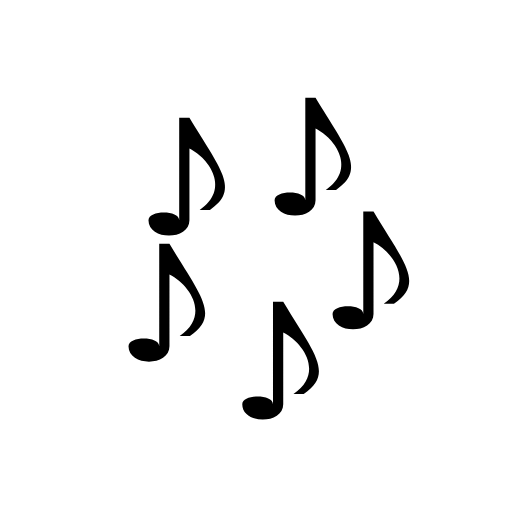
t = 0.00 s
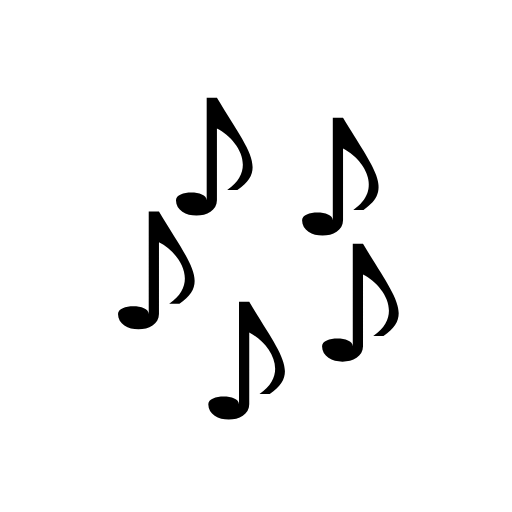
t = 0.25 s
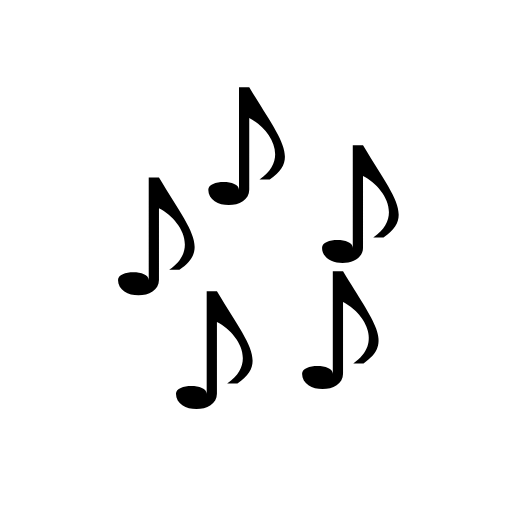
t = 0.50 s
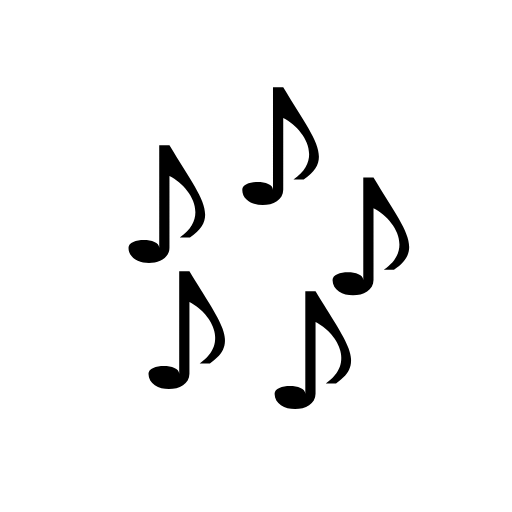
t = 0.75 s

The animated SVG that drew these frames (rendered in a browser with its animation timeline set to each time). Animation: 10 SMIL elements (animateTransform=10); one cycle of 1.00 s, repeats indefinitely.

<svg xmlns="http://www.w3.org/2000/svg" viewBox="0 0 100 100">
  <defs>
    <style>
      path {
        fill: black;
      }
    </style>

    <path
      id="note"
      d="
        M 5 0
        L 5 10
        C 5 9 2 9 2 10
        C 2 12 6 12 6 10
        L 6 3
        C 8 4 10 7 7 9
        L 8 9
        C 11 7 9 5 6 0 
      "
      transform="scale(2)"
    />
  </defs>

  <use href="#note" transform="translate(25, 23)">
    <animateTransform
      attributeName="transform"
      attributeType="XML"
      type="rotate"
      dur="1s"
      from="0 15 15"
      to="72 15 15"
      repeatCount="indefinite"
      additive="sum"
    />
    <animateTransform
      attributeName="transform"
      attributeType="XML"
      type="rotate"
      dur="1s"
      from="0"
      to="-72"
      repeatCount="indefinite"
      additive="sum"
    />
  </use>
  <use href="#note" transform="translate(25, 23)">
    <animateTransform
      attributeName="transform"
      attributeType="XML"
      type="rotate"
      dur="1s"
      from="72 15 15"
      to="144 15 15"
      repeatCount="indefinite"
      additive="sum"
    />
    <animateTransform
      attributeName="transform"
      attributeType="XML"
      type="rotate"
      dur="1s"
      from="-72"
      to="-144"
      repeatCount="indefinite"
      additive="sum"
    />
  </use>
  <use href="#note" transform="translate(25, 23)">
    <animateTransform
      attributeName="transform"
      attributeType="XML"
      type="rotate"
      dur="1s"
      from="144 15 15"
      to="216 15 15"
      repeatCount="indefinite"
      additive="sum"
    />
    <animateTransform
      attributeName="transform"
      attributeType="XML"
      type="rotate"
      dur="1s"
      from="-144"
      to="-216"
      repeatCount="indefinite"
      additive="sum"
    />
  </use>
  <use href="#note" transform="translate(25, 23)">
    <animateTransform
      attributeName="transform"
      attributeType="XML"
      type="rotate"
      dur="1s"
      from="216 15 15"
      to="288 15 15"
      repeatCount="indefinite"
      additive="sum"
    />
    <animateTransform
      attributeName="transform"
      attributeType="XML"
      type="rotate"
      dur="1s"
      from="-216"
      to="-288"
      repeatCount="indefinite"
      additive="sum"
    />
  </use>
  <use href="#note" transform="translate(25, 23)">
    <animateTransform
      attributeName="transform"
      attributeType="XML"
      type="rotate"
      dur="1s"
      from="288 15 15"
      to="360 15 15"
      repeatCount="indefinite"
      additive="sum"
    />
    <animateTransform
      attributeName="transform"
      attributeType="XML"
      type="rotate"
      dur="1s"
      from="-288"
      to="-360"
      repeatCount="indefinite"
      additive="sum"
    />
  </use>

</svg>